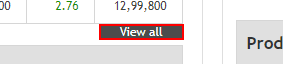
Workflow: DataScraping-Structured

Step 1: click on the link 'View all'

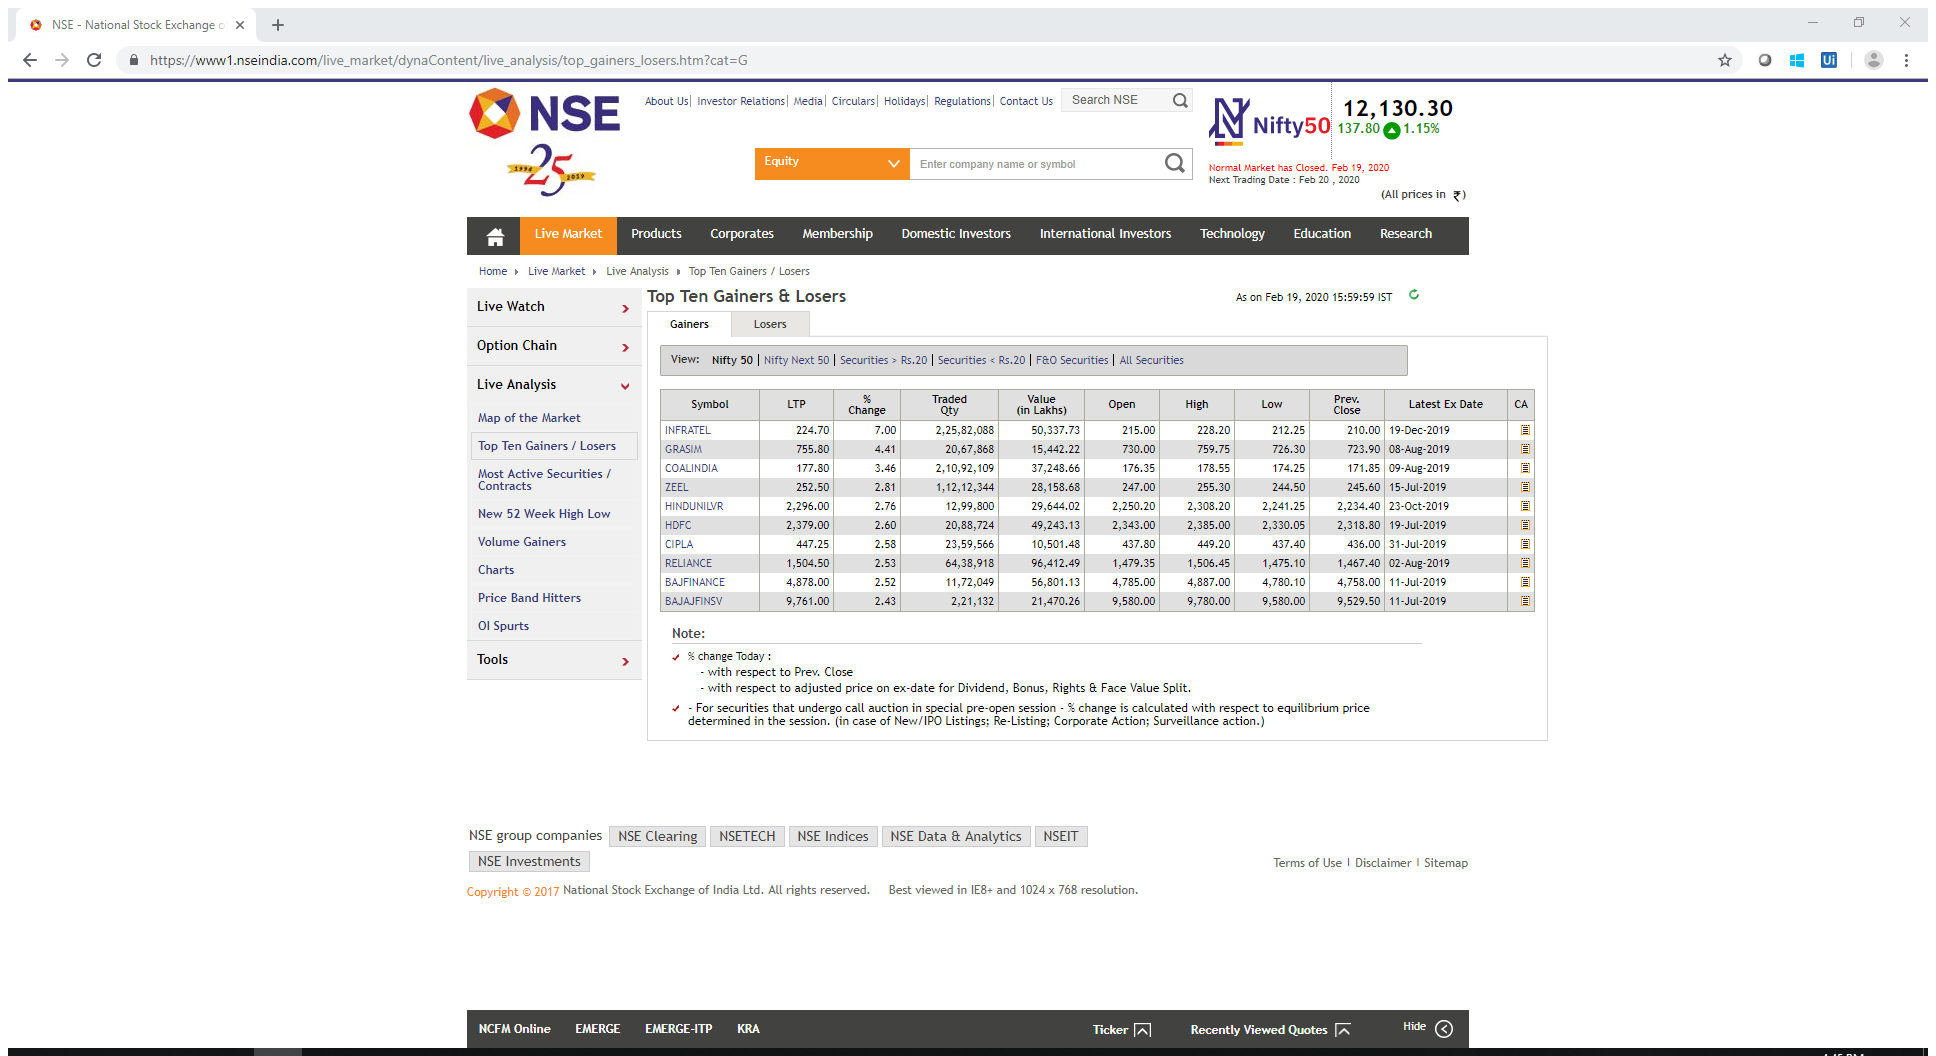
Step 2: Attach Browser 'NSE Natio Page' in window 'NSE - National Stock Exchange of India Ltd.' (chrome.exe)

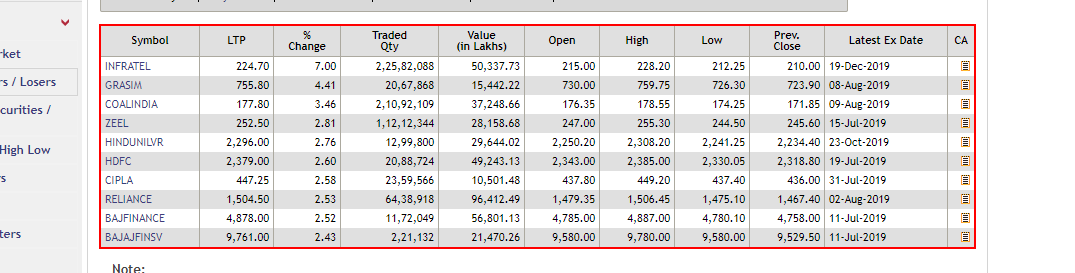
Step 3: get-text from the table